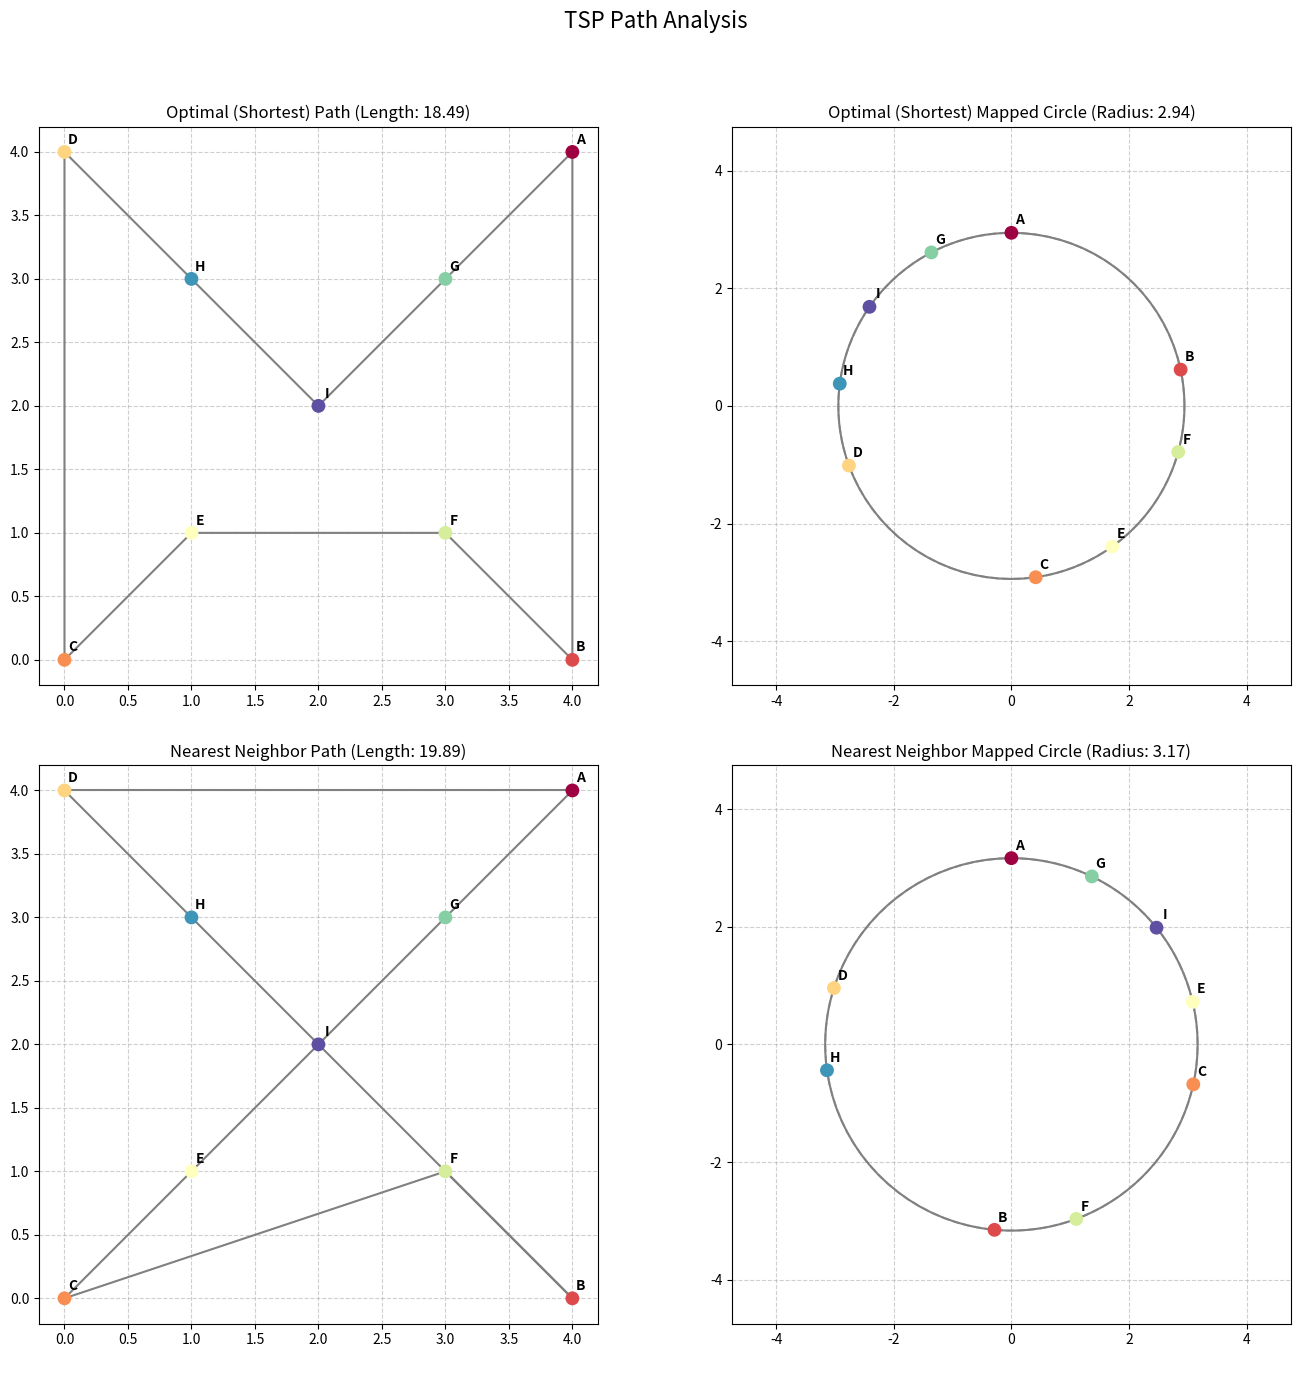
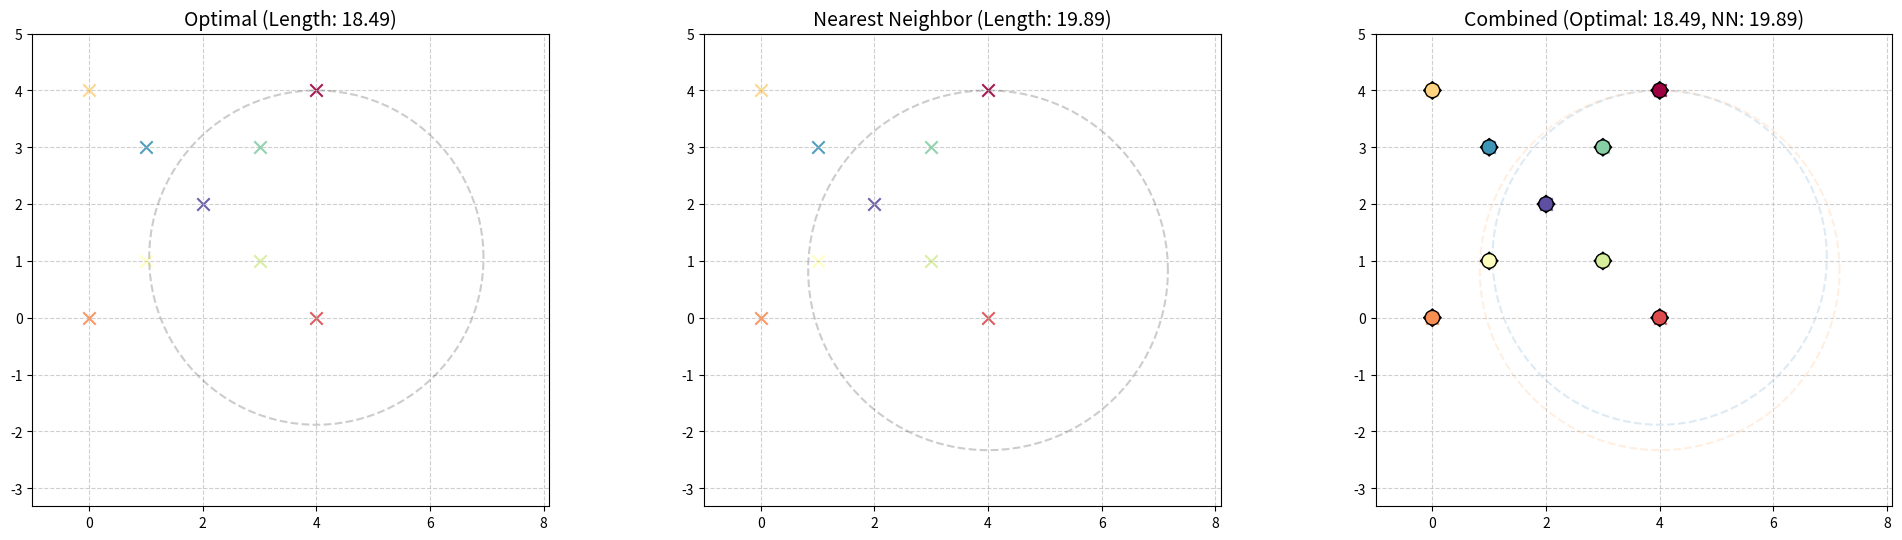

Write Python code to recreate these figures, in order.
import numpy as np
import matplotlib.pyplot as plt
from matplotlib.animation import FuncAnimation
from itertools import permutations
import string

# --- 1. RECEIVE 2D POINTS & SETUP CONSTANTS ---
points = np.array([
    [0.0, 0.0],  # A - corner
    [4.0, 0.0],  # B - corner
    [4.0, 4.0],  # C - corner
    [0.0, 4.0],  # D - corner
    [1.0, 1.0],  # E - inner spiral
    [3.0, 1.0],  # F - inner spiral
    [3.0, 3.0],  # G - inner spiral
    [1.0, 3.0],  # H - inner spiral
    [2.0, 2.0],  # I - center trap
])
# points = np.array([
#     [4.0, 4.0],  # A - corner
#     [4.0, 0.0],  # B - corner
#     [0.0, 0.0],  # C - corner
#     [0.0, 4.0],  # D - corner
#     [1.0, 1.0],  # E - inner spiral
#     [3.0, 1.0],  # F - inner spiral
#     [3.0, 3.0],  # G - inner spiral
#     [1.0, 3.0],  # H - inner spiral
#     [2.0, 2.0],  # I - center trap
# ])
# points = np.array([
#     # Left column (close together)
#     [0.0, 0.0],  # 0
#     [0.2, 2.0],  # 1
#     [0.0, 4.0],  # 2
#     [0.3, 6.0],  # 3
#     [0.1, 8.0],  # 4
#     [0.2, 10.0],  # 5
#     # Right column (close together)
#     [5.0, 0.5],  # 6
#     [5.1, 2.5],  # 7
#     [5.2, 4.5],  # 8
#     [5.0, 6.5],  # 9
#     [5.1, 8.5],  # 10
#     [5.0, 10.5],  # 11
#     # Trap points in the middle (these will confuse nearest neighbor)
#     [2.4, 1.0],  # 12 - trap near bottom
#     [2.6, 5.0],  # 13 - trap in middle
#     [2.5, 9.0],  # 14 - trap near top
# ])
max_mag_ind = np.argmax(np.linalg.norm(points,axis=1))
temp = (points[max_mag_ind]).copy()
points[max_mag_ind] = points[0]
points[0] = temp
num_points = len(points)

# Labels are based on the original index of the point (A=0, B=1, etc.)
node_labels = [string.ascii_uppercase[i] for i in range(num_points)]

# Fix for MatplotlibDeprecationWarning and color setup
try:
    cmap = plt.colormaps.get_cmap('Spectral')
except AttributeError:
    cmap = plt.cm.get_cmap('Spectral')

# Setup fixed colors for nodes based on their original index (0 to num_points-1)
node_colors_map = {i: cmap(i / (num_points - 1)) for i in range(num_points)}


# --- HELPER FUNCTIONS ---

def calculate_distance_matrix(pts):
    return np.sqrt(np.sum((pts[:, np.newaxis, :] - pts[np.newaxis, :, :]) ** 2, axis=2))


def calculate_cycle_length(pts, cycle):
    dist_matrix = calculate_distance_matrix(pts)
    length = 0
    for i in range(len(cycle)):
        start_node = cycle[i]
        end_node = cycle[(i + 1) % len(cycle)]
        length += dist_matrix[start_node, end_node]
    return length


# --- 2. FIND THE OPTIMAL CYCLE AND NEAREST NEIGHBOR CYCLE ---

def optimal_tsp_solver(pts):
    """Find the shortest TSP cycle using brute force"""
    num_pts = len(pts)
    dist_matrix = calculate_distance_matrix(pts)
    indices_to_permute = range(1, num_pts)  # fix start at 0

    best_path = []
    shortest_length = np.inf

    for perm in permutations(indices_to_permute):
        current_path = [0] + list(perm)
        current_length = 0
        for i in range(num_pts):
            start_node = current_path[i]
            end_node = current_path[(i + 1) % num_pts]
            current_length += dist_matrix[start_node, end_node]

        if current_length < shortest_length:
            shortest_length = current_length
            best_path = current_path

    return np.array(best_path), shortest_length


def nearest_neighbor_tsp(pts, start_node=0):
    """Find a TSP cycle using the nearest neighbor heuristic"""
    num_pts = len(pts)
    dist_matrix = calculate_distance_matrix(pts)

    unvisited = set(range(num_pts))
    path = [start_node]
    unvisited.remove(start_node)

    current_node = start_node
    total_length = 0

    while unvisited:
        # Find the nearest unvisited neighbor
        nearest_node = min(unvisited, key=lambda node: dist_matrix[current_node, node])
        total_length += dist_matrix[current_node, nearest_node]
        path.append(nearest_node)
        unvisited.remove(nearest_node)
        current_node = nearest_node

    # Add distance back to start
    total_length += dist_matrix[current_node, start_node]

    return np.array(path), total_length


# --- 3. DATA GENERATION FUNCTION ---

def setup_path_data(points, path_indices, total_cycle_length, mode='general'):
    N = len(points)

    # Optional orientation enforcement for shortest
    if mode == 'shortest':
        p0_idx_in_path = np.where(path_indices == 0)[0][0]  # should be 0
        idx_clockwise_in_path = (p0_idx_in_path + 1) % N
        idx_ccw_in_path = (p0_idx_in_path - 1) % N
        node_idx_clockwise = path_indices[idx_clockwise_in_path]
        node_idx_ccw = path_indices[idx_ccw_in_path]
        x_cw = points[node_idx_clockwise, 0]
        x_ccw = points[node_idx_ccw, 0]
        if x_cw <= x_ccw:
            new_path_indices = [path_indices[0]] + path_indices[1:][::-1].tolist()
            path_indices = np.array(new_path_indices)

    path_coords = points[path_indices]

    # Circle mapping
    R = total_cycle_length / (2 * np.pi)

    segment_lengths = []
    for i in range(N):
        start_idx = path_indices[i]
        end_idx = path_indices[(i + 1) % N]
        dist = np.linalg.norm(points[start_idx] - points[end_idx])
        segment_lengths.append(dist)
    central_angles = np.array(segment_lengths) / R

    start_angle = np.pi / 2
    cumulative_angles = [start_angle]
    current_angle = start_angle
    for ang in central_angles[:-1]:
        current_angle -= ang
        cumulative_angles.append(current_angle)

    circle_x = R * np.cos(cumulative_angles)
    circle_y = R * np.sin(cumulative_angles)
    circle_coords = np.stack([circle_x, circle_y], axis=1)

    # ARC AND CHORD COORDS
    NUM_ARC_SEGMENTS = 20
    center_x, center_y = 0, 0

    def get_arc_coords(R, angle_start, angle_end, center_x, center_y, num_segments):
        if angle_end > angle_start:
            angle_end -= 2 * np.pi
        arc_angles = np.linspace(angle_start, angle_end, num_segments)
        x_coords = R * np.cos(arc_angles) + center_x
        y_coords = R * np.sin(arc_angles) + center_y
        return np.stack([x_coords, y_coords], axis=1)

    target_arc_coords = []
    straight_chord_coords = []

    for i in range(N):
        p_start_idx = i
        p_end_idx = (i + 1) % N
        angle_start = cumulative_angles[p_start_idx]
        angle_end = cumulative_angles[p_end_idx]
        start_point = path_coords[p_start_idx]
        end_point = path_coords[p_end_idx]

        arc_segment = get_arc_coords(R, angle_start, angle_end, center_x, center_y, NUM_ARC_SEGMENTS)

        t_interp = np.linspace(0, 1, NUM_ARC_SEGMENTS)
        chord_x = (1 - t_interp) * start_point[0] + t_interp * end_point[0]
        chord_y = (1 - t_interp) * start_point[1] + t_interp * end_point[1]
        chord_segment = np.stack([chord_x, chord_y], axis=1)

        straight_chord_coords.append(chord_segment)
        target_arc_coords.append(arc_segment)

    target_arc_coords = np.vstack(target_arc_coords)
    straight_chord_coords = np.vstack(straight_chord_coords)

    # translate circle so P0 lines up with original P0 location
    P0_original = path_coords[0]
    P0_standard = circle_coords[0]
    translation_vector = P0_original - P0_standard

    target_coords = circle_coords + translation_vector
    target_arc_coords_translated = target_arc_coords + translation_vector

    return {
        'path_coords': path_coords,
        'R': R,
        'target_coords': target_coords,
        'straight_chord_coords': straight_chord_coords,
        'target_arc_coords_translated': target_arc_coords_translated,
        'translation_vector': translation_vector,
        'total_length': total_cycle_length,
        'path_indices': path_indices
    }


# --- 4. EXECUTE SOLVERS AND GENERATE DATA ---

path_indices_shortest, total_length_shortest = optimal_tsp_solver(points)
data_shortest = setup_path_data(points, path_indices_shortest, total_length_shortest, mode='shortest')

path_indices_nn, total_length_nn = nearest_neighbor_tsp(points, start_node=0)
data_nn = setup_path_data(points, path_indices_nn, total_length_nn)

print(f"Total cycle length (Optimal TSP): {data_shortest['total_length']:.2f}")
print(f"Total cycle length (Nearest Neighbor): {data_nn['total_length']:.2f}")

# --- 5. PLOT SIDE BY SIDE (Static Visualization) ---
fig, axes = plt.subplots(2, 2, figsize=(14, 14))
fig.subplots_adjust(hspace=0.35, wspace=0.25)  # increase vertical/horizontal spacing between subplots


def plot_static(ax_orig, ax_circle, data, title_prefix, path_indices):
    R = data['R']
    path_coords = data['path_coords']
    target_coords_std = data['target_coords'] - data['translation_vector']
    arc_coords_std = data['target_arc_coords_translated'] - data['translation_vector']

    ax_orig.set_title(f'{title_prefix} Path (Length: {data["total_length"]:.2f})', fontsize=12)
    ax_orig.plot(path_coords[:, 0], path_coords[:, 1], '-', color='gray', zorder=2)
    ax_orig.plot([path_coords[-1, 0], path_coords[0, 0]], [path_coords[-1, 1], path_coords[0, 1]], '-', color='gray',
                 zorder=2)

    node_colors_path = [node_colors_map[i] for i in path_indices]
    ax_orig.scatter(path_coords[:, 0], path_coords[:, 1], c=node_colors_path, s=80, zorder=3)

    for i in range(len(path_coords)):
        x, y = path_coords[i]
        label_idx = path_indices[i]
        ax_orig.annotate(node_labels[label_idx], (x, y), textcoords="offset points", xytext=(6, 6), ha='center',
                         fontsize=10, weight='bold', zorder=4)

    ax_orig.set_aspect('equal', adjustable='box')
    ax_orig.grid(True, linestyle='--', alpha=0.6)
    ax_orig.set_xlabel('')
    ax_orig.set_ylabel('')

    ax_circle.set_title(f'{title_prefix} Mapped Circle (Radius: {R:.2f})', fontsize=12)
    theta = np.linspace(0, 2 * np.pi, 100)
    circ_x_std = R * np.cos(theta)
    circ_y_std = R * np.sin(theta)
    ax_circle.plot(circ_x_std, circ_y_std, 'k--', alpha=0.3)
    ax_circle.plot(arc_coords_std[:, 0], arc_coords_std[:, 1], '-', color='gray', zorder=2)
    ax_circle.scatter(target_coords_std[:, 0], target_coords_std[:, 1], c=node_colors_path, s=80, zorder=3)

    for i in range(len(target_coords_std)):
        x, y = target_coords_std[i]
        label_idx = path_indices[i]
        ax_circle.annotate(node_labels[label_idx], (x, y), textcoords="offset points", xytext=(6, 6), ha='center',
                           fontsize=10, weight='bold', zorder=4)

    ax_circle.set_aspect('equal', adjustable='box')
    ax_circle.grid(True, linestyle='--', alpha=0.6)
    ax_circle.set_xlabel(' ')
    ax_circle.set_ylabel(' ')

    max_R = max(data_shortest['R'], data_nn['R'])
    limit = max_R * 1.5
    ax_circle.set_xlim(-limit, limit)
    ax_circle.set_ylim(-limit, limit)


plot_static(axes[0, 0], axes[0, 1], data_shortest, 'Optimal (Shortest)', data_shortest['path_indices'])
plot_static(axes[1, 0], axes[1, 1], data_nn, 'Nearest Neighbor', data_nn['path_indices'])

fig.suptitle('TSP Path Analysis', fontsize=16, y=0.98)  # move title slightly higher
plt.tight_layout(rect=[0, 0, 1, 0.95])  # ensure subplots stay clear of suptitle



# --- 6. CREATE SIDE-BY-SIDE AND COMBINED ANIMATIONS ---

def interpolate_path(t, start_path, end_path):
    return (1 - t) * start_path + t * end_path


def setup_animation_artists(ax, data, title, path_indices, reference_points=None):
    """
    Initializes artists for one animation subplot (used for the individual shortest/nn axes).
    This function DOES NOT create combined-axis artists.
    """
    N = len(path_indices)

    all_data_coords = np.vstack([data_shortest['path_coords'], data_shortest['target_coords'],
                                 data_nn['path_coords'], data_nn['target_coords']])
    x_min, x_max = np.min(all_data_coords[:, 0]) - 1, np.max(all_data_coords[:, 0]) + 1
    y_min, y_max = np.min(all_data_coords[:, 1]) - 1, np.max(all_data_coords[:, 1]) + 1

    ax.set_xlim(x_min, x_max)
    ax.set_ylim(y_min, y_max)
    ax.set_aspect('equal', adjustable='box')
    ax.grid(True, linestyle='--', alpha=0.6)
    ax.set_title(title, fontsize=14)

    if reference_points is not None:
        ax.scatter(reference_points[:, 0], reference_points[:, 1], marker='x', color='black', alpha=0.4, s=60,
                   label='Original Points', zorder=1)
        for i, (x, y) in enumerate(reference_points):
            ax.annotate(node_labels[i], (x, y), textcoords="offset points", xytext=(8, 8), ha='center', fontsize=9,
                        color='black', alpha=0.6, zorder=1)

    R = data['R']
    theta = np.linspace(0, 2 * np.pi, 100)
    circ_x_std = R * np.cos(theta)
    circ_y_std = R * np.sin(theta)
    translated_circ_x = circ_x_std + data['translation_vector'][0]
    translated_circ_y = circ_y_std + data['translation_vector'][1]
    ax.plot(translated_circ_x, translated_circ_y, 'k--', alpha=0.2)

    node_colors_path = [node_colors_map[i] for i in path_indices]

    line_path, = ax.plot([], [], '-', color='gray', zorder=2, label=title.split()[0] + ' Path')
    scatter_pts = ax.scatter(data['path_coords'][:, 0], data['path_coords'][:, 1], c=node_colors_path, s=80, zorder=3)
    start_node_marker, = ax.plot([], [], 's', markersize=8, color='red', zorder=5, label='Start Node')

    annotations = []  # disabled dynamic annotations

    return line_path, scatter_pts, start_node_marker, annotations


# Setup the main animation figure with 3 subplots
fig_anim, axes_anim = plt.subplots(1, 3, figsize=(24, 8))
fig_anim.subplots_adjust(wspace=0.3, top=0.88)  # add horizontal space and top margin for title

ax_shortest = axes_anim[0]
ax_nn = axes_anim[1]
ax_combined = axes_anim[2]

# Shortest individual subplot artists
line_path_s, scatter_pts_s, start_node_marker_s, annotations_s = setup_animation_artists(
    ax_shortest, data_shortest, f'Optimal (Length: {data_shortest["total_length"]:.2f})', data_shortest['path_indices']
)

# Nearest Neighbor individual subplot artists
line_path_nn, scatter_pts_nn, start_node_marker_nn, annotations_nn = setup_animation_artists(
    ax_nn, data_nn, f'Nearest Neighbor (Length: {data_nn["total_length"]:.2f})', data_nn['path_indices']
)
for i in range(num_points):
    ax_shortest.scatter(points[i, 0], points[i, 1], marker='x', s=80,
                        color=node_colors_map[i], alpha=0.9, zorder=1)
for i in range(num_points):
    ax_nn.scatter(points[i, 0], points[i, 1], marker='x', s=80,
                        color=node_colors_map[i], alpha=0.9, zorder=1)
# Combined plot: we'll create separate animated scatters for shortest and nn,
# plus static X markers colored per original node.
# 1) static X markers for original points (colored by original index)
for i in range(num_points):
    ax_combined.scatter(points[i, 0], points[i, 1], marker='x', s=80,
                        color=node_colors_map[i], alpha=0.9, zorder=1)

# 2) background circles (optional guides)
R_s = data_shortest['R']
theta = np.linspace(0, 2 * np.pi, 100)
circ_x_s = R_s * np.cos(theta) + data_shortest['translation_vector'][0]
circ_y_s = R_s * np.sin(theta) + data_shortest['translation_vector'][1]
ax_combined.plot(circ_x_s, circ_y_s, '--', alpha=0.15, zorder=0)

R_nn = data_nn['R']
circ_x_nn = R_nn * np.cos(theta) + data_nn['translation_vector'][0]
circ_y_nn = R_nn * np.sin(theta) + data_nn['translation_vector'][1]
ax_combined.plot(circ_x_nn, circ_y_nn, '--', alpha=0.12, zorder=0)

# 3) dynamic elements for combined plot (two separate scatters)
# Colors per node according to original indices, but ordered per path order
node_colors_short_ordered = [node_colors_map[i] for i in data_shortest['path_indices']]
node_colors_nn_ordered = [node_colors_map[i] for i in data_nn['path_indices']]

# Initialize the two animated scatters on combined axis (distinct markers)
scatter_pts_c_s = ax_combined.scatter(data_shortest['path_coords'][:, 0],
                                      data_shortest['path_coords'][:, 1],
                                      c=node_colors_short_ordered, s=110, marker='o', edgecolors='k', zorder=4,
                                      label='Optimal Nodes')

scatter_pts_c_nn = ax_combined.scatter(data_nn['path_coords'][:, 0],
                                       data_nn['path_coords'][:, 1],
                                       c=node_colors_nn_ordered, s=80, marker='D', edgecolors='k', zorder=3,
                                       label='NN Nodes')

# Lines for the interpolating arcs/chords
line_path_c_s, = ax_combined.plot([], [], '-', color='blue', linewidth=2, zorder=2, label='Optimal Path')
line_path_c_nn, = ax_combined.plot([], [], '-', color='red', linewidth=2, zorder=2, label='NN Path')

# Start markers
start_node_marker_c_s, = ax_combined.plot([], [], 's', markersize=10, color='blue', zorder=5)
start_node_marker_c_nn, = ax_combined.plot([], [], 's', markersize=8, color='red', zorder=5)

ax_combined.set_title(f'Combined (Optimal: {data_shortest["total_length"]:.2f}, NN: {data_nn["total_length"]:.2f})',
                      fontsize=14)
ax_combined.set_aspect('equal', adjustable='box')
ax_combined.grid(True, linestyle='--', alpha=0.6)
# ax_combined.legend(loc='lower left')

# set combined axis limits consistent with others
all_data_coords = np.vstack([data_shortest['path_coords'], data_shortest['target_coords'],
                             data_nn['path_coords'], data_nn['target_coords']])
x_min, x_max = np.min(all_data_coords[:, 0]) - 1, np.max(all_data_coords[:, 0]) + 1
y_min, y_max = np.min(all_data_coords[:, 1]) - 1, np.max(all_data_coords[:, 1]) + 1
ax_combined.set_xlim(x_min, x_max)
ax_combined.set_ylim(y_min, y_max)


def init_all():
    all_artists = []

    # Shortest individual init
    line_path_s.set_data([], [])
    scatter_pts_s.set_visible(False)
    start_node_marker_s.set_data([], [])
    all_artists.extend([line_path_s, scatter_pts_s, start_node_marker_s])

    # NN individual init
    line_path_nn.set_data([], [])
    scatter_pts_nn.set_visible(False)
    start_node_marker_nn.set_data([], [])
    all_artists.extend([line_path_nn, scatter_pts_nn, start_node_marker_nn])

    # Combined shortest
    line_path_c_s.set_data([], [])
    scatter_pts_c_s.set_offsets(data_shortest['path_coords'])  # initial
    start_node_marker_c_s.set_data([], [])
    all_artists.extend([line_path_c_s, scatter_pts_c_s, start_node_marker_c_s])

    # Combined NN
    line_path_c_nn.set_data([], [])
    scatter_pts_c_nn.set_offsets(data_nn['path_coords'])  # initial
    start_node_marker_c_nn.set_data([], [])
    all_artists.extend([line_path_c_nn, scatter_pts_c_nn, start_node_marker_c_nn])

    return all_artists


def update_all(frame):
    t = frame
    all_artists = []

    # Shortest interpolations
    interpolated_path_s = interpolate_path(t, data_shortest['straight_chord_coords'],
                                           data_shortest['target_arc_coords_translated'])
    interpolated_node_s = interpolate_path(t, data_shortest['path_coords'], data_shortest['target_coords'])

    # NN interpolations
    interpolated_path_nn = interpolate_path(t, data_nn['straight_chord_coords'],
                                            data_nn['target_arc_coords_translated'])
    interpolated_node_nn = interpolate_path(t, data_nn['path_coords'], data_nn['target_coords'])

    # Update shortest individual subplot
    line_path_s.set_data(interpolated_path_s[:, 0], interpolated_path_s[:, 1])
    scatter_pts_s.set_offsets(interpolated_node_s)
    scatter_pts_s.set_visible(True)
    start_node_marker_s.set_data([interpolated_node_s[0, 0]], [interpolated_node_s[0, 1]])
    all_artists.extend([line_path_s, scatter_pts_s, start_node_marker_s])

    # Update NN individual subplot
    line_path_nn.set_data(interpolated_path_nn[:, 0], interpolated_path_nn[:, 1])
    scatter_pts_nn.set_offsets(interpolated_node_nn)
    scatter_pts_nn.set_visible(True)
    start_node_marker_nn.set_data([interpolated_node_nn[0, 0]], [interpolated_node_nn[0, 1]])
    all_artists.extend([line_path_nn, scatter_pts_nn, start_node_marker_nn])

    # Combined: shortest (blue)
    line_path_c_s.set_data(interpolated_path_s[:, 0], interpolated_path_s[:, 1])
    scatter_pts_c_s.set_offsets(interpolated_node_s)
    start_node_marker_c_s.set_data([interpolated_node_s[0, 0]], [interpolated_node_s[0, 1]])
    all_artists.extend([line_path_c_s, scatter_pts_c_s, start_node_marker_c_s])

    # Combined: NN (red)
    line_path_c_nn.set_data(interpolated_path_nn[:, 0], interpolated_path_nn[:, 1])
    scatter_pts_c_nn.set_offsets(interpolated_node_nn)
    start_node_marker_c_nn.set_data([interpolated_node_nn[0, 0]], [interpolated_node_nn[0, 1]])
    all_artists.extend([line_path_c_nn, scatter_pts_c_nn, start_node_marker_c_nn])

    fig_anim.suptitle('TSP Path Morphing Comparison (Optimal vs Nearest Neighbor)', fontsize=16)
    return all_artists


# Animation setup
frames = np.linspace(0, 1, 100)
ani = FuncAnimation(
    fig_anim,
    update_all,
    frames=frames,
    init_func=init_all,
    blit=True,
    interval=50
)

plt.show()